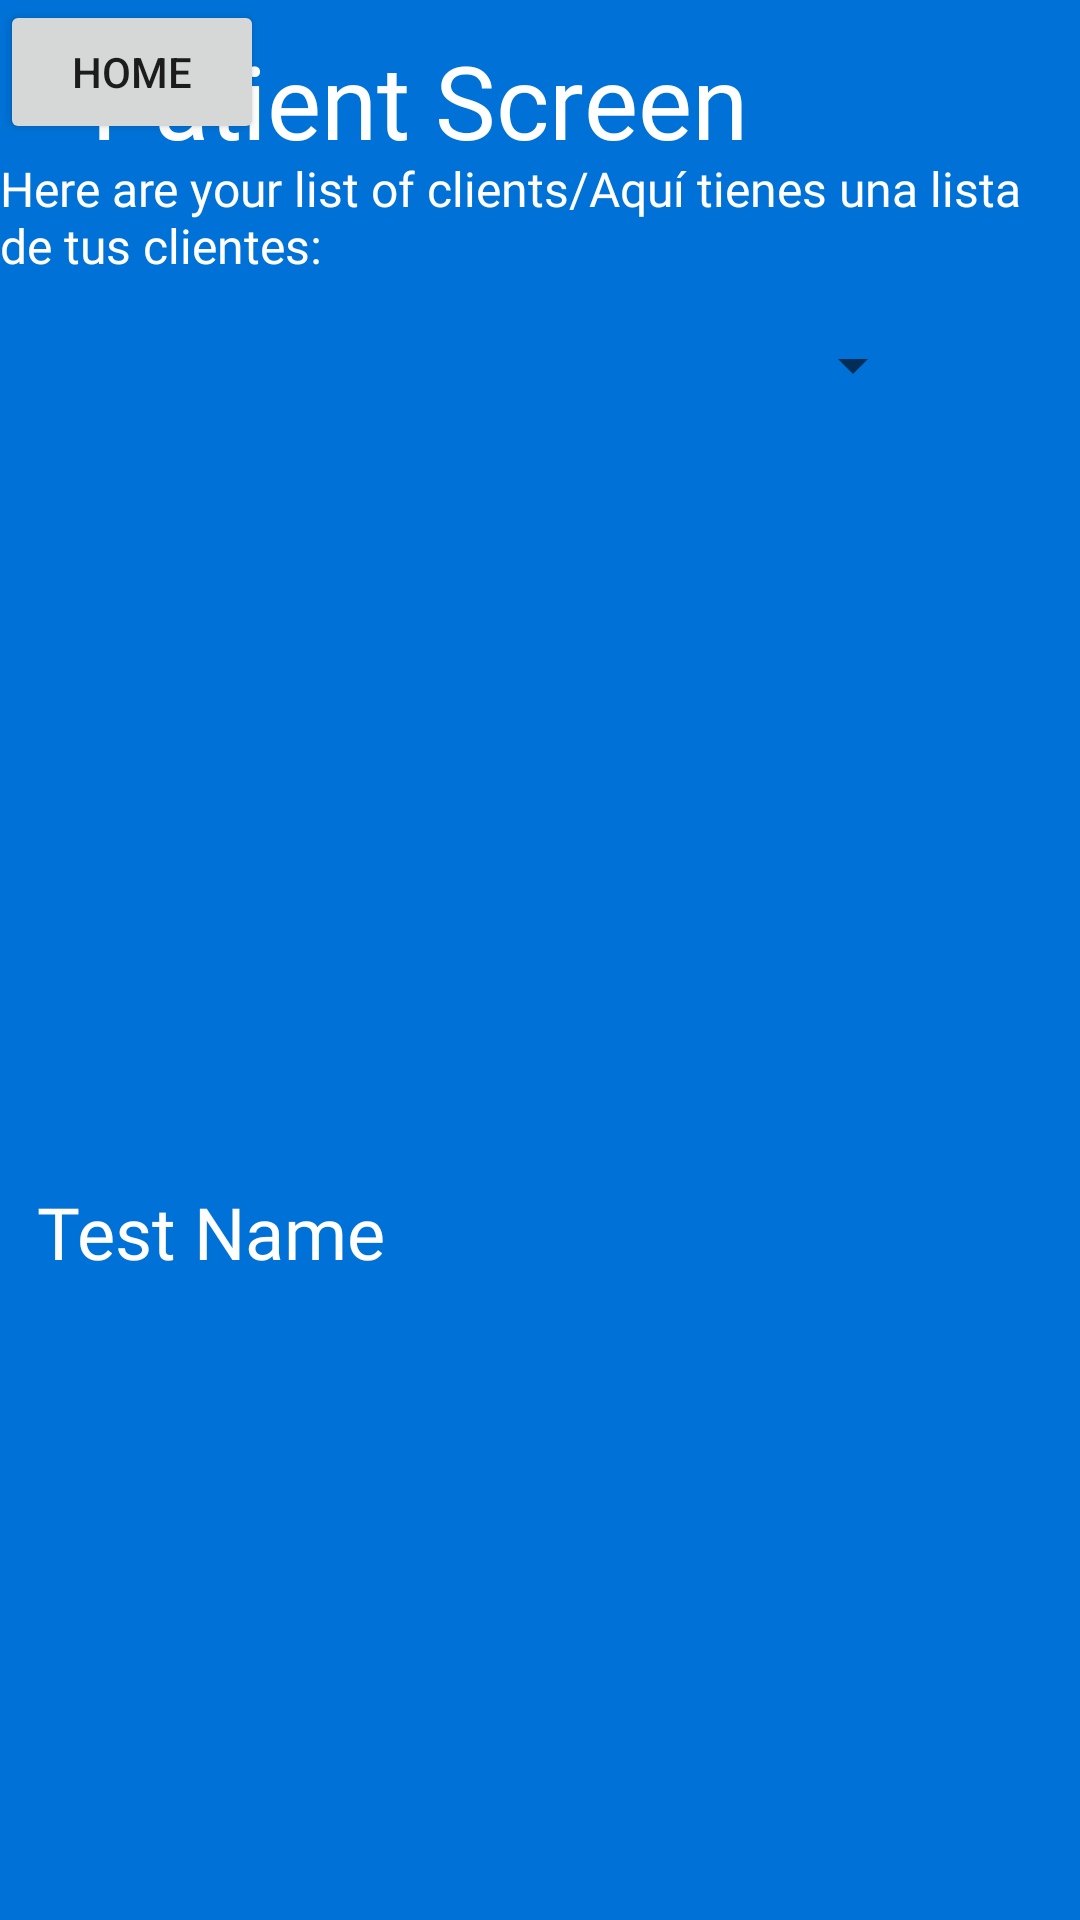

Layout XML and referenced resources for this Android screen:
<!-- AndroidManifest.xml: application theme Theme.MyApplication -->
<!-- res/layout/fragment_patients_screen.xml -->
<?xml version="1.0" encoding="utf-8"?>
<androidx.constraintlayout.widget.ConstraintLayout xmlns:android="http://schemas.android.com/apk/res/android"
    xmlns:app="http://schemas.android.com/apk/res-auto"
    xmlns:tools="http://schemas.android.com/tools"
    android:layout_width="match_parent"
    android:layout_height="match_parent"
    android:background="#FF0072D7"
    tools:context=".PatientFragment">

    <TextView
        android:id="@+id/textView"
        android:layout_width="wrap_content"
        android:layout_height="wrap_content"
        android:fontFamily="@font/chango"
        android:text="@string/patient_screen"
        android:textColor="@color/white"
        android:textSize="34sp"
        app:layout_constraintBottom_toBottomOf="parent"
        app:layout_constraintEnd_toEndOf="parent"
        app:layout_constraintHorizontal_bias="0.216"
        app:layout_constraintStart_toStartOf="parent"
        app:layout_constraintTop_toTopOf="parent"
        app:layout_constraintVertical_bias="0.018" />

    <TextView
        android:id="@+id/textView2"
        android:layout_width="wrap_content"
        android:layout_height="wrap_content"
        android:fontFamily="@font/chango"
        android:text="@string/here_are_you_list_of_clients"
        android:textColor="@color/white"
        android:textSize="16sp"
        app:layout_constraintBottom_toBottomOf="parent"
        app:layout_constraintEnd_toEndOf="parent"
        app:layout_constraintHorizontal_bias="0.152"
        app:layout_constraintStart_toStartOf="parent"
        app:layout_constraintTop_toTopOf="parent"
        app:layout_constraintVertical_bias="0.087" />

    <Spinner
        android:id="@+id/spinner"
        android:layout_width="289dp"
        android:layout_height="55dp"
        android:contentDescription="@string/spinner_name"
        app:layout_constraintBottom_toBottomOf="parent"
        app:layout_constraintEnd_toEndOf="parent"
        app:layout_constraintHorizontal_bias="0.27"
        app:layout_constraintStart_toStartOf="parent"
        app:layout_constraintTop_toTopOf="parent"
        app:layout_constraintVertical_bias="0.161" />

    <TextView
        android:id="@+id/textView3"
        android:layout_width="184dp"
        android:layout_height="39dp"
        android:fontFamily="@font/chango"
        android:text="@string/test_name"
        android:textColor="@color/white"
        android:textSize="24sp"
        app:layout_constraintBottom_toBottomOf="parent"
        app:layout_constraintEnd_toEndOf="parent"
        app:layout_constraintHorizontal_bias="0.07"
        app:layout_constraintStart_toStartOf="parent"
        app:layout_constraintTop_toTopOf="parent"
        app:layout_constraintVertical_bias="0.656" />

    <Button
        android:id="@+id/patientscreen_to_homebutton"
        android:layout_width="wrap_content"
        android:layout_height="wrap_content"
        android:text="Home"
        tools:layout_editor_absoluteX="36dp"
        tools:layout_editor_absoluteY="633dp" />

</androidx.constraintlayout.widget.ConstraintLayout>
<!-- resources referenced by this layout -->
<resources>
  <color name="white">#FFFFFFFF</color>
  <string name="here_are_you_list_of_clients">Here are your list of clients/Aquí tienes una lista de tus clientes:</string>
  <string name="patient_screen">Patient Screen</string>
  <string name="spinner_name">Spinner Name</string>
  <string name="test_name">Test Name</string>
  <style name="Theme.MyApplication" parent="Theme.AppCompat.DayNight.NoActionBar">
          
          <item name="colorPrimary">@color/purple_500</item>
          <item name="colorPrimaryVariant">@color/purple_700</item>
          <item name="colorOnPrimary">@color/white</item>
          
          <item name="colorSecondary">@color/teal_200</item>
          <item name="colorSecondaryVariant">@color/teal_700</item>
          <item name="colorOnSecondary">@color/black</item>
          
          <item name="android:statusBarColor" tools:targetApi="l">?attr/colorPrimaryVariant</item>
          
      </style>
  <color name="purple_500">#FF6200EE</color>
  <color name="purple_700">#FF3700B3</color>
  <color name="teal_200">#FF03DAC5</color>
  <color name="teal_700">#FF018786</color>
  <color name="black">#FF000000</color>
</resources>
